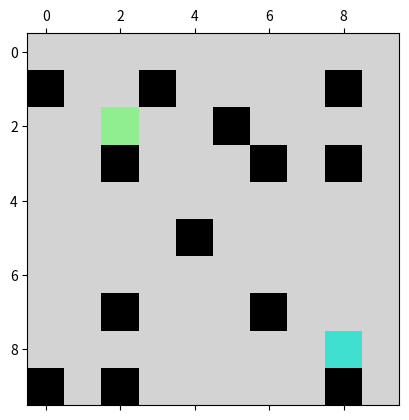

Python code for this plot: (Note: this script raises an exception after producing the figure.)
import random
import numpy as np
import matplotlib.pyplot as plt
from matplotlib.colors import ListedColormap

robot_map = []


class Block:
    def __init__(self, x, y, status):
        self.x = x
        self.y = y
        self.status = status
        self.bl_g = -1
        self.bl_h = -1
        self.bl_f = -1
        self.is_path = 0
        self.parent_block = None


BLOCK_STATE_NORMAL = 0
BLOCK_STATE_OBSTACLE = 1
BLOCK_STATE_START = 2
BLOCK_STATE_END = 3


def init_map(length, width, opoint):
    global map_length, map_width, start_point, end_point
    if (width == -1) and (length == -1):
        map_length = 10
        map_width = 10
        for i in range(map_width):
            for j in range(map_length):
                robot_map.append(Block(j, i, BLOCK_STATE_NORMAL))
        obstacle = [10, 13, 18, 25, 32, 36, 38, 54, 72, 76, 90, 92, 98]
        for i in range(map_width * map_length):
            if i in obstacle:
                robot_map[i].status = BLOCK_STATE_OBSTACLE
            elif robot_map[i].x == 2 and robot_map[i].y == 2:
                robot_map[i].status = BLOCK_STATE_START
                start_point = i
            elif robot_map[i].x == 8 and robot_map[i].y == 8:
                robot_map[i].status = BLOCK_STATE_END
                end_point = i
    else:
        for i in range(map_width):
            for j in range(map_length):
                robot_map.append(Block(j, i, BLOCK_STATE_NORMAL))
        count = 0
        while True:
            ob = random.randint(0, map_width * map_length - 1)
            if robot_map[ob].status == BLOCK_STATE_NORMAL:
                count = count + 1
                robot_map[ob].status = BLOCK_STATE_OBSTACLE
            if count == opoint:
                break
        while True:
            spoint = random.randint(0, map_width * map_length - 1)
            if robot_map[spoint].status == BLOCK_STATE_NORMAL:
                robot_map[spoint].status = BLOCK_STATE_START
                start_point = spoint
                break
        while True:
            epoint = random.randint(0, map_width * map_length - 1)
            if robot_map[epoint].status == BLOCK_STATE_NORMAL:
                robot_map[epoint].status = BLOCK_STATE_END
                end_point = epoint
                break


def print_map():
    len_map = len(robot_map)
    map_array = []
    map_line = []
    for i in range(len_map):
        if robot_map[i].status == BLOCK_STATE_NORMAL:
            if robot_map[i].is_path == 1:
                map_line.append('P')
            else:
                map_line.append(0)
        elif robot_map[i].status == BLOCK_STATE_OBSTACLE:
            map_line.append(1)
        elif robot_map[i].status == BLOCK_STATE_START:
            map_line.append('s')
        else:
            map_line.append('e')
        if (i + 1) % map_length == 0:
            map_array.append(map_line)
            map_line = []
    np_map = np.array(map_array)
    print(np_map)


def find_path():
    global map_length, map_width, start_point, end_point
    count = 0
    # Open and Close 表
    open_list = []
    close_list = []

    open_list.append(robot_map[start_point])
    cal_function_F(robot_map[start_point], robot_map[end_point])

    while len(open_list) > 0:
        minFpoint = find_minF_point(open_list)
        open_list.remove(minFpoint)
        close_list.append(minFpoint)

        display(open_list, close_list, count)
        count = count + 1

        expand_list = find_surround_way(minFpoint, close_list)
        if robot_map[end_point] in expand_list:
            robot_map[end_point].parent_block = minFpoint
            print('yes!')
            break
        for expoint in expand_list:

            if expoint in open_list:
                new_gain = cal_alter_g(expoint, minFpoint)
                if new_gain < expoint.bl_g:
                    expoint.parent_block = minFpoint
                    expoint.bl_g = new_gain
            elif expoint in close_list:
                new_gain = cal_alter_g(expoint, minFpoint)
                if new_gain < expoint.bl_g:
                    expoint.parent_block = minFpoint
                    expoint.bl_g = new_gain
                    close_list.remove(expoint)
                    open_list.append(expoint)
            else:
                expoint.parent_block = minFpoint
                cal_function_F(expoint, robot_map[end_point])
                open_list.append(expoint)
    End_game = robot_map[end_point]
    while True:
        End_game.is_path = 1
        End_game = End_game.parent_block
        if End_game is None:
            break
    print('结果：')
    print_map()
    display(open_list, close_list, count)


def cal_alter_g(point, minpoint):
    new_g = np.sqrt((point.x - minpoint.x) ** 2 + (
            point.y - minpoint.y) ** 2) + minpoint.bl_g
    return new_g


def cal_function_F(point, epoint):
    if point.parent_block is None:
        g = 0
    else:
        g = np.sqrt((point.x - point.parent_block.x) ** 2 + (
            point.y - point.parent_block.y) ** 2) + point.parent_block.bl_g
    h = np.sqrt((point.x - epoint.x) ** 2 + (point.y - epoint.y) ** 2)
    point.bl_g = g
    point.bl_h = h
    point.bl_f = g + h


def find_minF_point(op_list):
    min = np.inf
    temp = 0
    for point in op_list:
        if point.bl_f < min:
            min = point.bl_f
            temp = point
    return temp


def find_surround_way(mpoint, exist_list):
    global map_length, map_width, start_point, end_point
    expand_list = []
    # 左边的点
    if mpoint.x > 0:
        left = robot_map[mpoint.y * map_length + mpoint.x - 1]
        if check(left, exist_list):
            expand_list.append(left)
    # 右边的点
    if mpoint.x < map_length - 1:
        right = robot_map[mpoint.y * map_length + mpoint.x + 1]
        if check(right, exist_list):
            expand_list.append(right)
    # 上边的点
    if mpoint.y > 0:
        up = robot_map[(mpoint.y - 1) * map_length + mpoint.x]
        if check(up, exist_list):
            expand_list.append(up)
    # 下边的点
    if mpoint.y < map_width - 1:
        down = robot_map[(mpoint.y + 1) * map_length + mpoint.x]
        if check(down, exist_list):
            expand_list.append(down)
    # 左上方的点
    if mpoint.x > 0 and mpoint.y > 0:
        left_up = robot_map[(mpoint.y - 1) * map_length + mpoint.x - 1]
        if check(left_up, exist_list):
            expand_list.append(left_up)
    # 左下方的点
    if mpoint.x > 0 and mpoint.y < map_width - 1:
        left_down = robot_map[(mpoint.y + 1) * map_length + mpoint.x - 1]
        if check(left_down, exist_list):
            expand_list.append(left_down)
    # 右上方的点
    if mpoint.x < map_length - 1 and mpoint.y > 0:
        right_up = robot_map[(mpoint.y - 1) * map_length + mpoint.x + 1]
        if check(right_up, exist_list):
            expand_list.append(right_up)
    # 右下方的点
    if mpoint.x < map_length - 1 and mpoint.y < map_width - 1:
        right_down = robot_map[(mpoint.y + 1) * map_length + mpoint.x + 1]
        if check(right_down, exist_list):
            expand_list.append(right_down)
    return expand_list


def check(point, exist):
    if point.status == BLOCK_STATE_OBSTACLE:
        return 0
    else:
        return 1


def display(op, cl, count):
    mat = np.zeros([map_length, map_width])
    chang = len(mat)
    kuan = len(mat[1])
    t = 0
    judge = [0, 0, 0]
    c = 0
    for i in range(kuan):
        for j in range(chang):
            if robot_map[t] in op:
                judge[0] = 1
                mat[i][j] = 4
            if robot_map[t] in cl:
                if len(cl) == 1:
                    judge[1] = 0
                else:
                    judge[1] = 1
                mat[i][j] = 5
            if robot_map[t].is_path == 1:
                c = c + 1
                if c == 1:
                    judge[2] = 0
                else:
                    judge[2] = 1
                mat[i][j] = 6
            if robot_map[t].status == BLOCK_STATE_OBSTACLE:
                mat[i][j] = 1
            elif robot_map[t].status == BLOCK_STATE_START:
                mat[i][j] = 2
            elif robot_map[t].status == BLOCK_STATE_END:
                mat[i][j] = 3
            t = t + 1
    cmap = ListedColormap(['LightGray', 'Black', 'Lightgreen', 'Turquoise', 'Red', 'Orange', 'Indigo'])
    if judge == [0, 0, 0]:
        cmap = ListedColormap(['LightGray', 'Black', 'Lightgreen', 'Turquoise'])
    elif judge == [1, 0, 0]:
        cmap = ListedColormap(['LightGray', 'Black', 'Lightgreen', 'Turquoise', 'Red'])
    elif judge == [0, 1, 0]:
        cmap = ListedColormap(['LightGray', 'Black', 'Lightgreen', 'Turquoise', 'Orange'])
    elif judge == [1, 1, 1]:
        cmap = ListedColormap(['LightGray', 'Black', 'Lightgreen', 'Turquoise', 'Red', 'Orange', 'Indigo'])
    elif judge == [1, 1, 0]:
        cmap = ListedColormap(['LightGray', 'Black', 'Lightgreen', 'Turquoise', 'Red', 'Orange'])
    elif judge == [0, 1, 1]:
        cmap = ListedColormap(['LightGray', 'Black', 'Lightgreen', 'Turquoise', 'Orange', 'Indigo'])
    plt.figure(count)
    plt.matshow(mat, cmap=cmap)
    plt.savefig('./random/%s.jpg' % count)
    plt.show()


if __name__ == '__main__':
    start_point = -1
    end_point = -1
    map_length = -1
    map_width = -1
    obstacle_point = 2000
    init_map(map_length, map_width, obstacle_point)
    print_map()
    find_path()
